Run: headless pygame with SDL's dummy video driver; simulated clock (each Clock.tick advances the game by its frame time, no real sleeping); random seed 0; keys injected as events and as key.get_pressed() state; no mouse input.
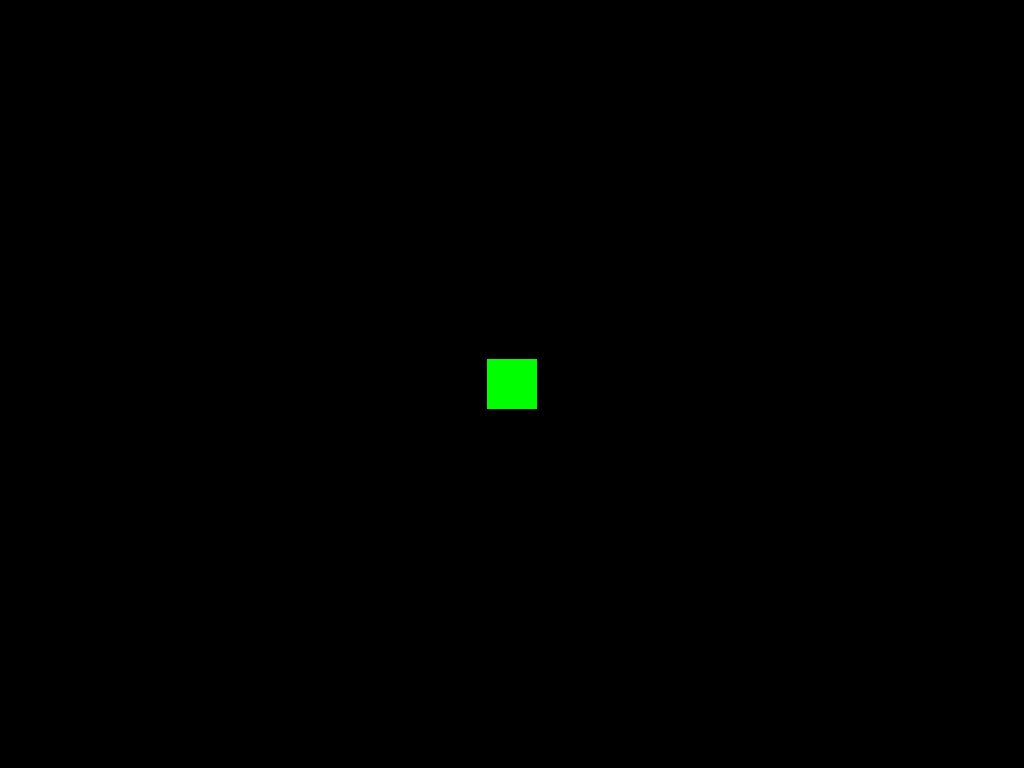
Frame 1 of 4 · flips 1–60 · no input
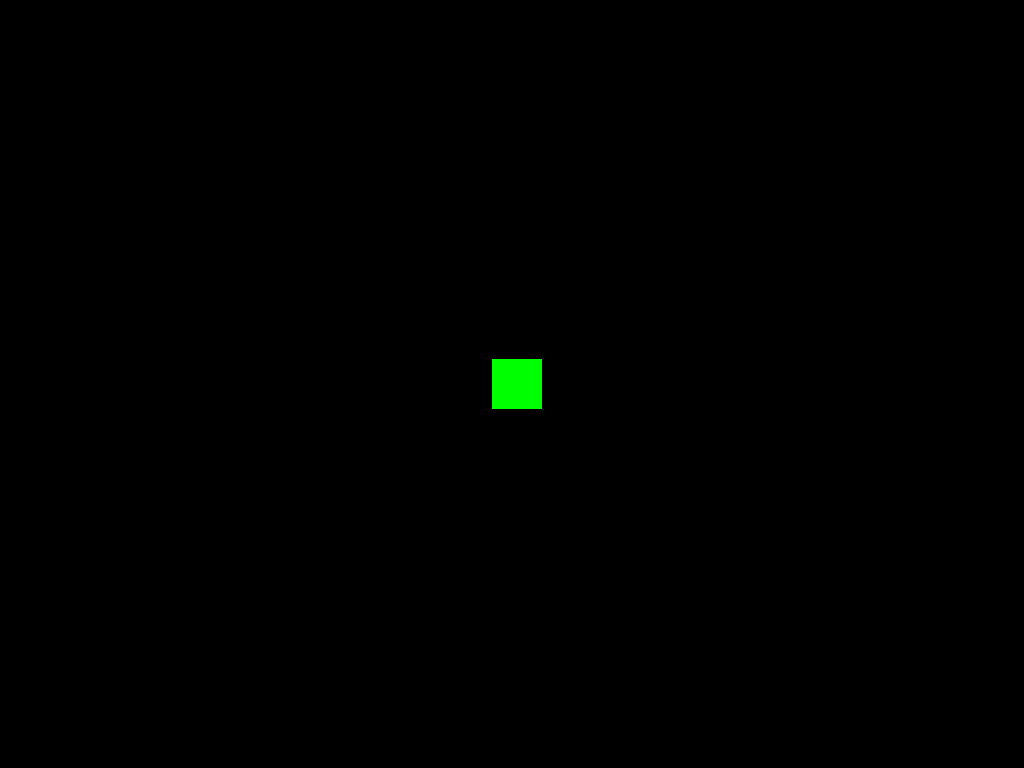
Frame 2 of 4 · flips 61–180 · tapped SPACE, RETURN · held RIGHT (→), D
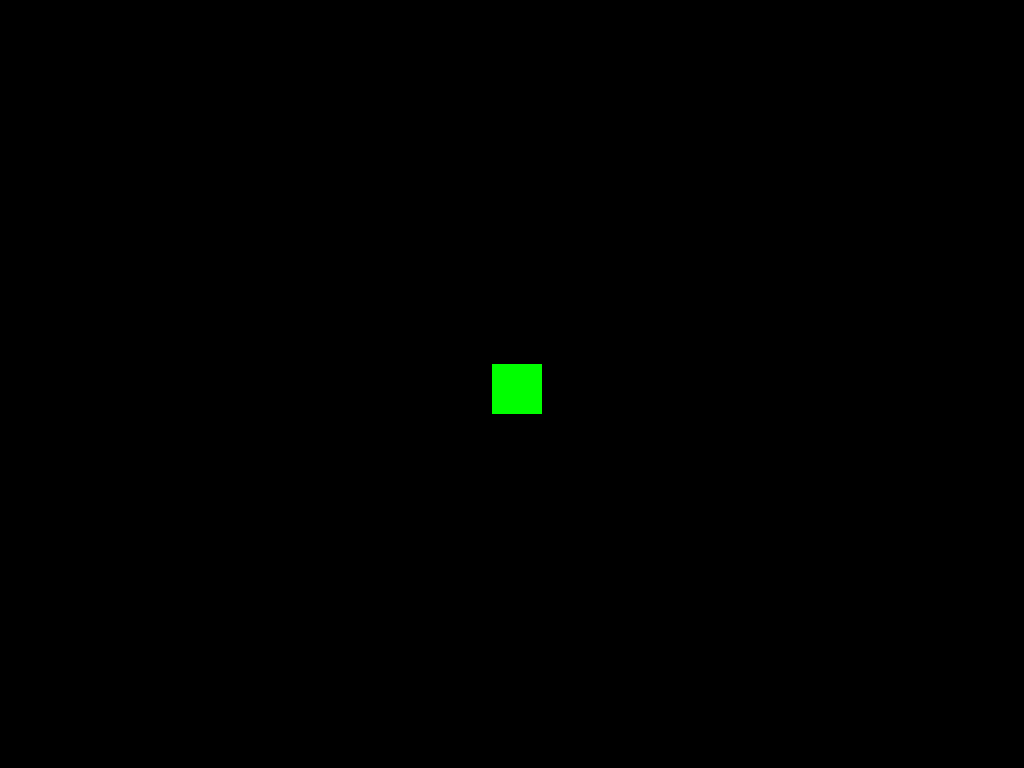
Frame 3 of 4 · flips 181–300 · held DOWN (↓), S
Frame 4 of 4 · flips 301–420 · held LEFT (←), A, UP (↑), W · screen same as frame 1, image omitted

The pygame program that drew these frames:

import pygame

pygame.init()
screen = pygame.display.set_mode((0, 0), pygame.FULLSCREEN)
WIDTH, HEIGHT = pygame.display.get_surface().get_size()
FPS = 30


class Player(pygame.sprite.Sprite):
    def __init__(self):
        pygame.sprite.Sprite.__init__(self)
        self.image = pygame.Surface((50, 50))
        self.image.fill((0, 255, 0))
        self.rect = self.image.get_rect()
        self.rect.center = (WIDTH / 2, HEIGHT / 2)

    def update(self):
        if self.rect.left > WIDTH:
            self.rect.right = 0

    def move(self, i):
        if i.type == pygame.KEYDOWN:
            if i.key == pygame.K_LEFT:
                self.rect.x -= 5
            elif i.key == pygame.K_RIGHT:
                self.rect.x += 5
            elif i.key == pygame.K_UP:
                self.rect.y -= 5
            elif i.key == pygame.K_DOWN:
                self.rect.y += 5


class Enemy(pygame.sprite.Sprite):
    pass


class Let(pygame.sprite.Sprite):
    pass


class Bonus(pygame.sprite.Sprite):
    pass


player_sprites = pygame.sprite.Group()
enemy_sprites = pygame.sprite.Group()
let_sprites = pygame.sprite.Group()
bonus_sprites = pygame.sprite.Group()
run = True
clock = pygame.time.Clock()
player = Player()
player_sprites.add(player)
while run:
    clock.tick(FPS)
    for event in pygame.event.get():
        if event.type == pygame.QUIT:
            run = False
        player.move(event)
    player_sprites.update()
    screen.fill((0, 0, 0))
    player_sprites.draw(screen)
    pygame.display.flip()

pygame.quit()
